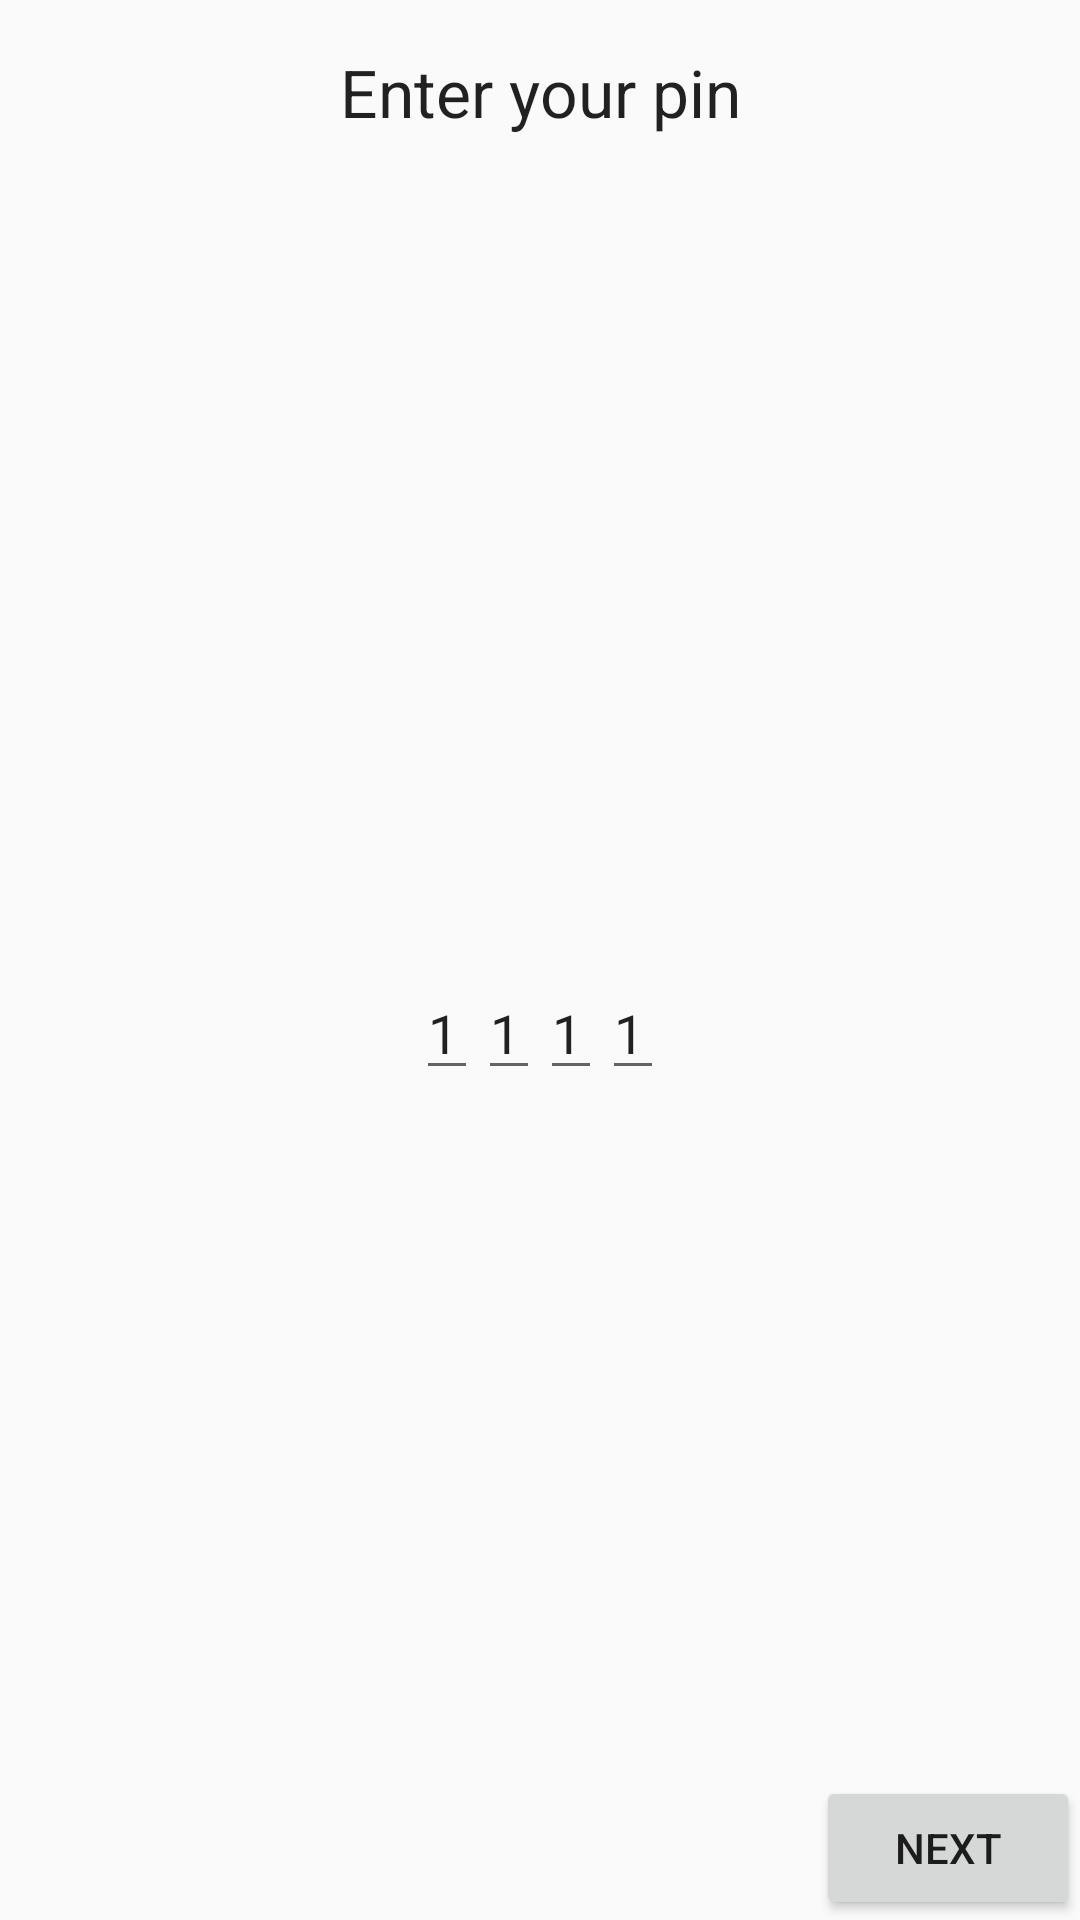

Layout XML and referenced resources for this Android screen:
<!-- AndroidManifest.xml: application theme AppTheme -->
<!-- res/layout/fragment_user_pin.xml -->
<FrameLayout xmlns:android="http://schemas.android.com/apk/res/android"
    xmlns:tools="http://schemas.android.com/tools"
    android:layout_width="match_parent"
    android:layout_height="match_parent"
    tools:context="com.example.alina.todolist.fragments.UserPinFragment">

    <LinearLayout
        android:layout_width="match_parent"
        android:layout_height="match_parent"
        android:orientation="vertical">

        <TextView
            android:layout_width="match_parent"
            android:layout_height="wrap_content"
            android:layout_marginTop="@dimen/space16"
            android:gravity="center"
            android:text="@string/enter_your_pin"
            android:textAppearance="@android:style/TextAppearance.DeviceDefault.Large" />

        <include
            android:id="@+id/pinView"
            layout="@layout/edit_for_pin_number" />

    </LinearLayout>


    <Button
        android:id="@+id/buttonUserPinNext"
        android:layout_width="wrap_content"
        android:layout_height="wrap_content"
        android:layout_gravity="bottom|end"
        android:text="@string/next" />

</FrameLayout>
<!-- res/layout/edit_for_pin_number.xml (included above) -->
<?xml version="1.0" encoding="utf-8"?>
<LinearLayout
    xmlns:android="http://schemas.android.com/apk/res/android"
    android:layout_width="match_parent"
    android:layout_height="match_parent"
    android:gravity="center"
    android:orientation="horizontal">

    <EditText
        android:id="@+id/regFirstNumber"
        style="@style/EditForPin"
        android:text="1"/>

    <EditText
        android:id="@+id/regSecondNumber"
        style="@style/EditForPin"
        android:text="1"/>

    <EditText
        android:id="@+id/regThirdNumber"
        style="@style/EditForPin"
        android:text="1"/>

    <EditText
        android:id="@+id/regFourthNumber"
        style="@style/EditForPin"
        android:text="1"/>

</LinearLayout>
<!-- resources referenced by this layout -->
<resources>
  <dimen name="space16">16dip</dimen>
  <string name="enter_your_pin">Enter your pin</string>
  <string name="next">Next</string>
  <style name="EditForPin">
          <item name="android:layout_width">wrap_content</item>
          <item name="android:layout_height">wrap_content</item>
          <item name="android:inputType">number</item>
          <item name="android:maxLength">1</item>
      </style>
  <style name="AppTheme" parent="Theme.AppCompat.Light.DarkActionBar">
          
          <item name="colorPrimary">@color/colorPrimary</item>
          <item name="colorPrimaryDark">@color/colorPrimary</item>
          <item name="colorAccent">@color/colorAccent</item>
      </style>
  <color name="colorPrimary">#3F51B5</color>
  <color name="colorAccent">#FF4081</color>
</resources>
